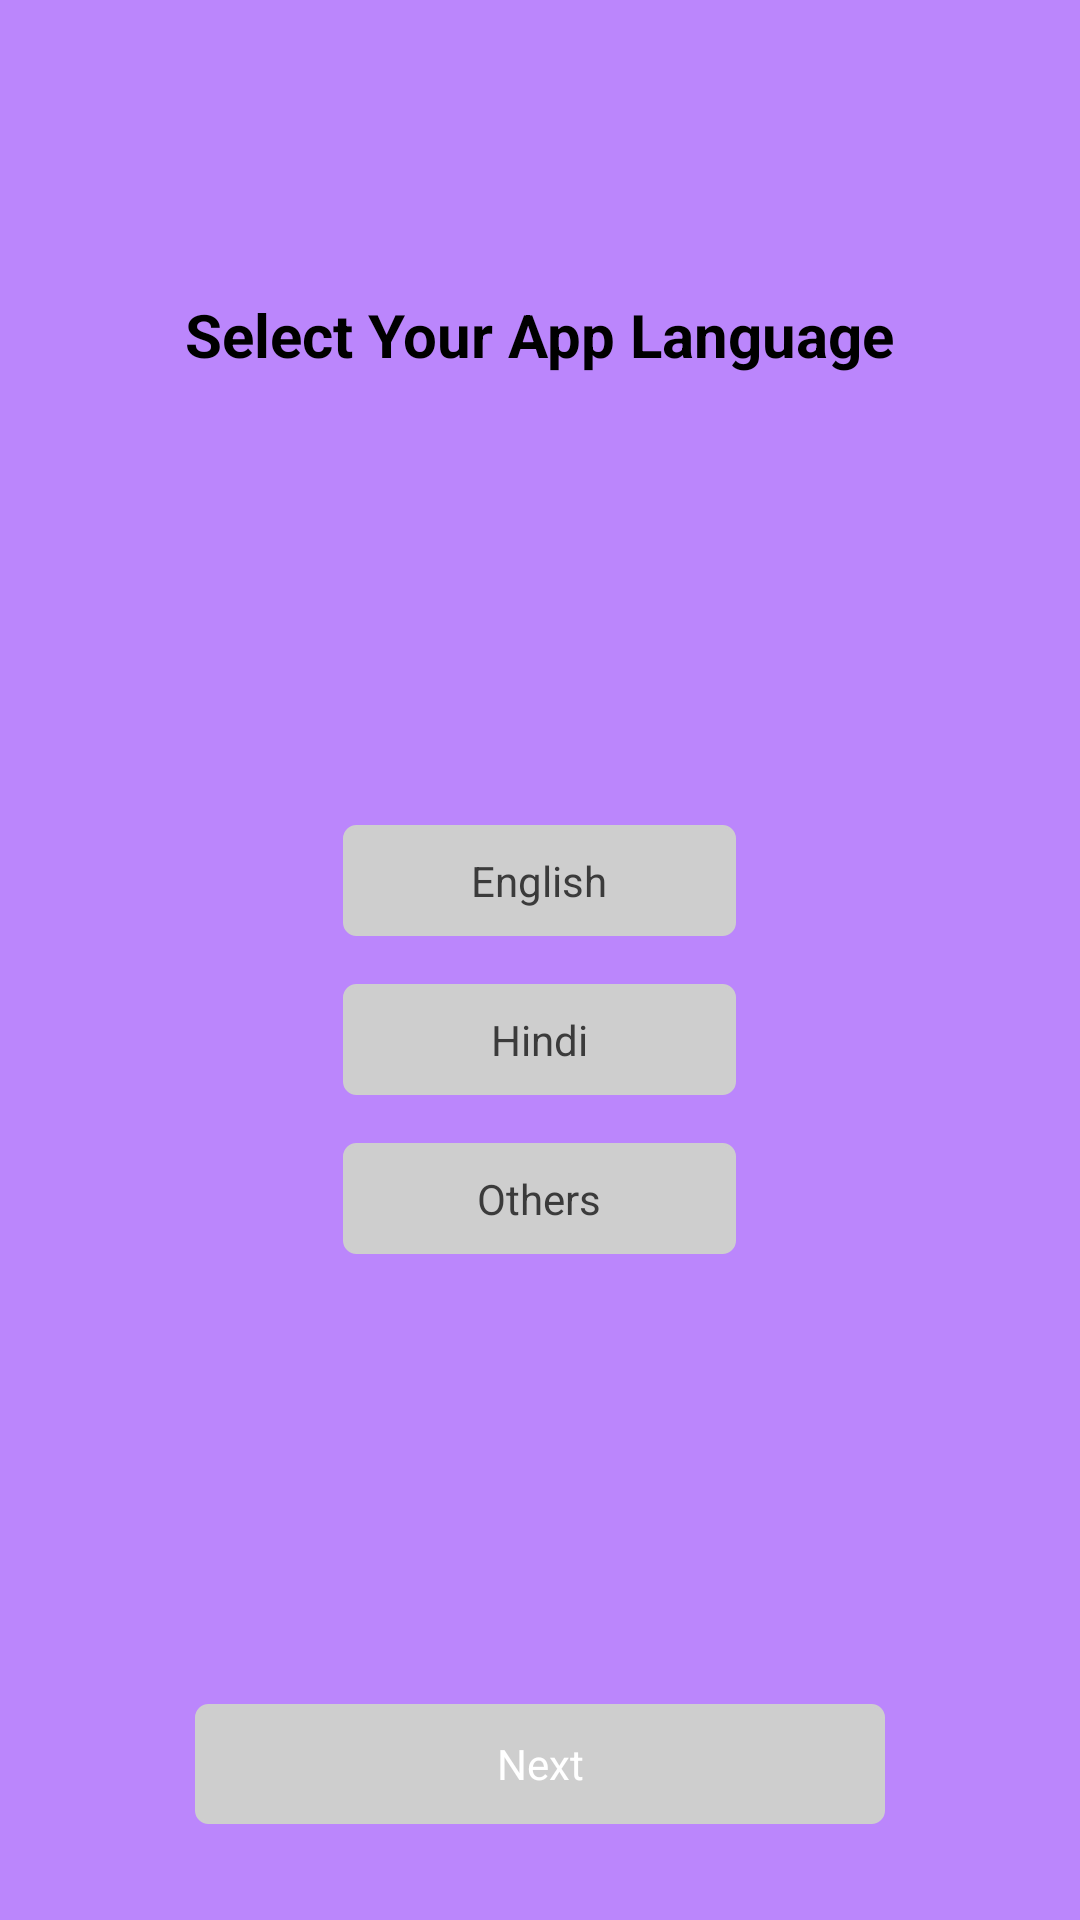

This screen was rendered from an Android layout file. Write that file and the resources it references.
<!-- AndroidManifest.xml: activity theme Theme.ShopingDemo.NoActionBar -->
<!-- res/layout/activity_select_app_language.xml -->
<?xml version="1.0" encoding="utf-8"?>
<RelativeLayout xmlns:android="http://schemas.android.com/apk/res/android"
    xmlns:tools="http://schemas.android.com/tools"
    android:layout_width="match_parent"
    android:layout_height="match_parent"
    tools:context=".auth.ui.SelectAppLanguageActivity"
    android:background="@color/purple_200">
    <androidx.core.widget.NestedScrollView
        android:layout_width="match_parent"
        android:layout_height="wrap_content"
        android:layout_alignParentBottom="true"
        android:background="@drawable/bg_rounded_dialog">

        <RelativeLayout
            android:layout_width="match_parent"
            android:layout_height="match_parent"
            android:paddingBottom="32dp">

            <TextView
                android:id="@+id/appLanguageLabel"
                android:layout_width="wrap_content"
                android:layout_height="wrap_content"
                android:layout_centerHorizontal="true"
                android:layout_marginHorizontal="24dp"
                android:layout_marginTop="97dp"
                android:text="@string/select_your_app_language"
                android:textColor="@color/black"
                android:textSize="20sp"
                android:textStyle="bold" />

            <androidx.appcompat.widget.LinearLayoutCompat
                android:id="@+id/typeSection"
                android:layout_width="wrap_content"
                android:layout_height="wrap_content"
                android:layout_centerHorizontal="true"
                android:layout_marginTop="150dp"
                android:layout_below="@+id/appLanguageLabel"
                android:orientation="vertical"
                android:textSize="14sp">

                <TextView
                    android:id="@+id/englishLanguage"
                    android:layout_width="131dp"
                    android:layout_height="37dp"
                    android:background="@drawable/btn_filled_primary"
                    android:backgroundTint="@color/color_CECECE"
                    android:gravity="center"
                    android:text="@string/english"
                    android:textColor="@color/color_3B3B3B"
                    android:textSize="14sp" />

                <TextView
                    android:id="@+id/hindiLanguage"
                    android:layout_width="131dp"
                    android:layout_height="37dp"
                    android:layout_marginVertical="16dp"
                    android:background="@drawable/btn_filled_primary"
                    android:backgroundTint="@color/color_CECECE"
                    android:gravity="center"
                    android:text="@string/hindi"
                    android:textColor="@color/color_3B3B3B"
                    android:textSize="14sp" />

                <TextView
                    android:id="@+id/otherLanguage"
                    android:layout_width="131dp"
                    android:layout_height="37dp"
                    android:background="@drawable/btn_filled_primary"
                    android:backgroundTint="@color/color_CECECE"
                    android:gravity="center"
                    android:text="@string/others"
                    android:textColor="@color/color_3B3B3B"
                    android:textSize="14sp" />


            </androidx.appcompat.widget.LinearLayoutCompat>

            <TextView
                android:id="@+id/textViewProceed"
                android:layout_width="match_parent"
                android:layout_height="40dp"
                android:layout_alignParentStart="true"
                android:layout_alignParentBottom="true"
                android:layout_marginHorizontal="65dp"
                android:layout_marginTop="150dp"
                android:background="@drawable/btn_filled_primary"
                android:backgroundTint="@color/color_CECECE"
                android:clickable="true"
                android:focusable="true"
                android:enabled="false"
                android:layout_below="@+id/typeSection"
                android:foreground="?android:attr/selectableItemBackgroundBorderless"
                android:gravity="center_vertical|center"
                android:text="@string/next"
                android:textColor="@color/white"
                tools:ignore="UnusedAttribute" />
        </RelativeLayout>
    </androidx.core.widget.NestedScrollView>



</RelativeLayout>
<!-- resources referenced by this layout -->
<resources>
  <color name="black">#FF000000</color>
  <color name="color_3B3B3B">#3B3B3B</color>
  <color name="color_CECECE">#CECECE</color>
  <color name="purple_200">#FFBB86FC</color>
  <color name="white">#FFFFFFFF</color>
  <!-- drawable btn_filled_primary (drawable-v24) -->
  <?xml version="1.0" encoding="utf-8"?>
  <shape xmlns:android="http://schemas.android.com/apk/res/android"
      android:shape="rectangle">
  
      <corners android:radius="4dp" />
  
      <stroke
          android:width="1dp"
          android:color="@color/primary" />
  
  </shape>
  <string name="english">English</string>
  <string name="hindi">Hindi</string>
  <string name="next">Next</string>
  <string name="others">Others</string>
  <string name="select_your_app_language">Select Your App Language</string>
  <style name="Theme.ShopingDemo.NoActionBar">
          <item name="windowActionBar">false</item>
          <item name="windowNoTitle">true</item>
      </style>
  <color name="primary">#FF6200EE</color>
</resources>
